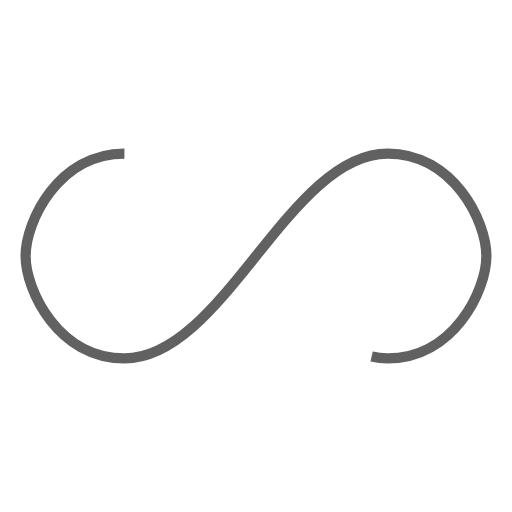
t = 0.00 s
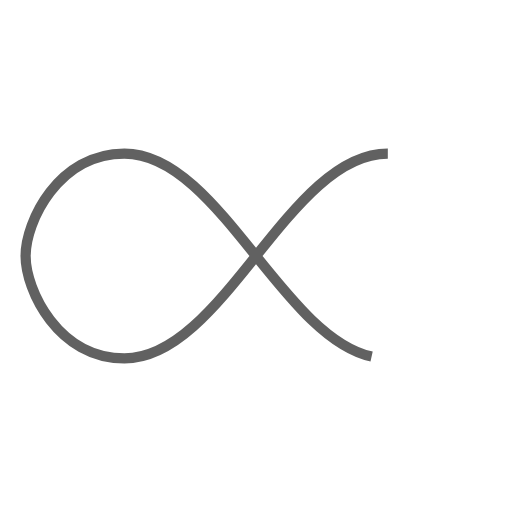
t = 0.25 s
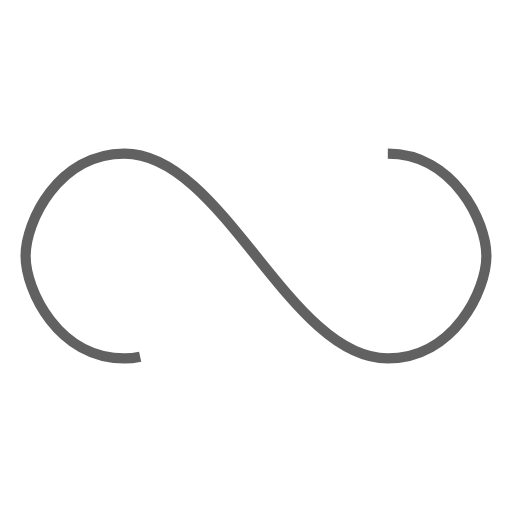
t = 0.50 s
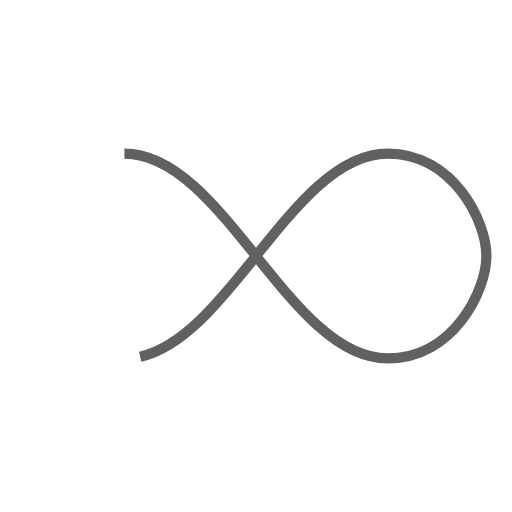
t = 0.75 s

The animated SVG that drew these frames (rendered in a browser with its animation timeline set to each time). Animation: 1 SMIL element (animate=1); one cycle of 1.00 s, repeats indefinitely.

<svg width="91px"  height="91px"  xmlns="http://www.w3.org/2000/svg" viewBox="0 0 100 100" preserveAspectRatio="xMidYMid" class="lds-infinity" style="background: none;"><path fill="none" ng-attr-stroke="{{config.stroke}}" ng-attr-stroke-width="{{config.width}}" ng-attr-stroke-dasharray="{{config.dasharray}}" d="M24.3,30C11.4,30,5,43.3,5,50s6.4,20,19.3,20c19.3,0,32.1-40,51.4-40 C88.6,30,95,43.3,95,50s-6.4,20-19.3,20C56.4,70,43.6,30,24.3,30z" stroke="#616161" stroke-width="2" stroke-dasharray="192.4416961669922 64.14723205566406"><animate attributeName="stroke-dashoffset" calcMode="linear" values="0;256.58892822265625" keyTimes="0;1" dur="1" begin="0s" repeatCount="indefinite"></animate></path></svg>